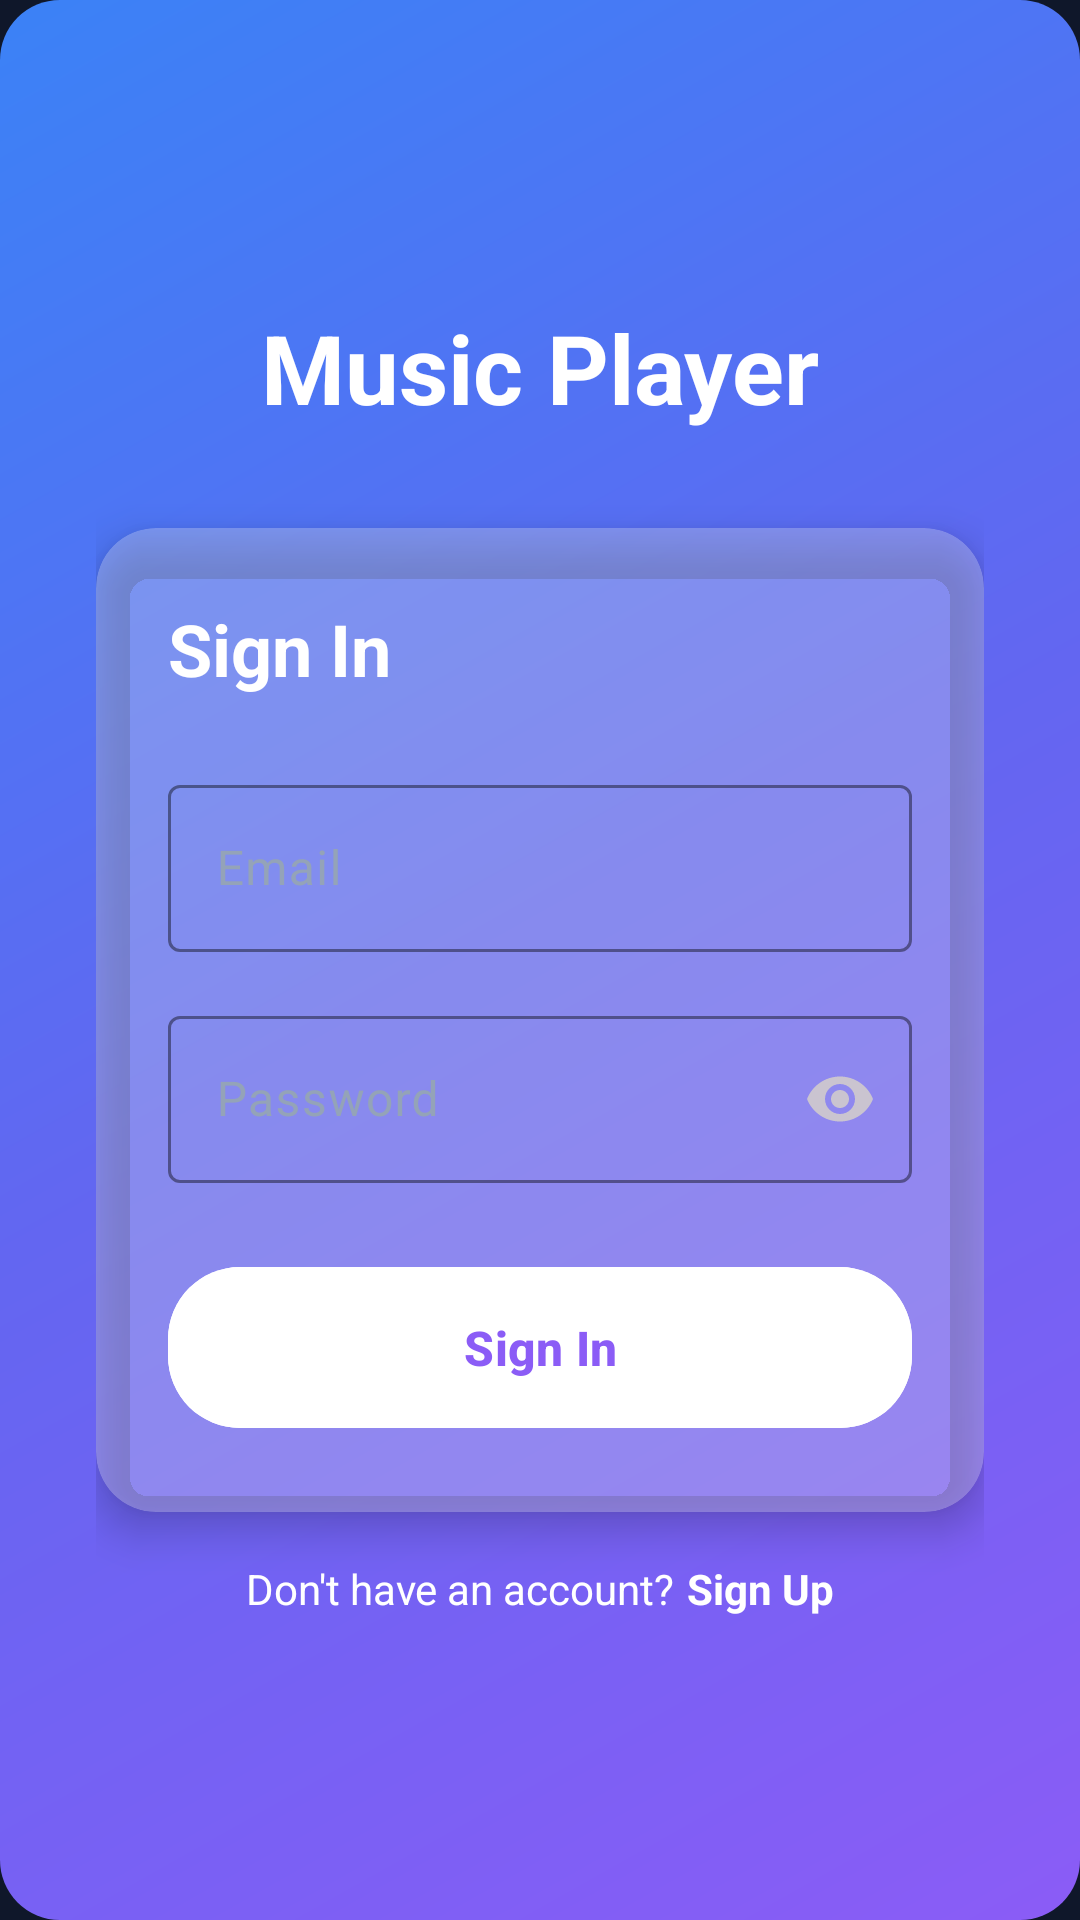

Produce the Android XML layout that renders to this screen, including the resource entries it uses.
<!-- AndroidManifest.xml: application theme Theme.ModernMusicPlayer -->
<!-- res/layout/activity_auth.xml -->
<?xml version="1.0" encoding="utf-8"?>
<androidx.constraintlayout.widget.ConstraintLayout xmlns:android="http://schemas.android.com/apk/res/android"
    xmlns:app="http://schemas.android.com/apk/res-auto"
    xmlns:tools="http://schemas.android.com/tools"
    android:layout_width="match_parent"
    android:layout_height="match_parent"
    android:background="@drawable/gradient_background">

    <LinearLayout
        android:layout_width="0dp"
        android:layout_height="wrap_content"
        android:gravity="center"
        android:orientation="vertical"
        android:padding="32dp"
        app:layout_constraintBottom_toBottomOf="parent"
        app:layout_constraintEnd_toEndOf="parent"
        app:layout_constraintStart_toStartOf="parent"
        app:layout_constraintTop_toTopOf="parent"
        app:layout_constraintWidth_max="400dp">

        
        <TextView
            android:layout_width="wrap_content"
            android:layout_height="wrap_content"
            android:text="@string/app_name"
            android:textColor="@color/white"
            android:textSize="32sp"
            android:textStyle="bold" />

        
        <androidx.cardview.widget.CardView
            android:layout_width="match_parent"
            android:layout_height="wrap_content"
            android:layout_marginTop="32dp"
            app:cardBackgroundColor="@color/glass_background"
            app:cardCornerRadius="20dp"
            app:cardElevation="8dp">

            <LinearLayout
                android:layout_width="match_parent"
                android:layout_height="wrap_content"
                android:orientation="vertical"
                android:padding="24dp">

                <TextView
                    android:id="@+id/auth_title"
                    android:layout_width="wrap_content"
                    android:layout_height="wrap_content"
                    android:text="@string/sign_in"
                    android:textColor="@color/white"
                    android:textSize="24sp"
                    android:textStyle="bold" />

                
                <com.google.android.material.textfield.TextInputLayout
                    android:id="@+id/email_layout"
                    style="@style/EditTextStyle"
                    android:layout_width="match_parent"
                    android:layout_height="wrap_content"
                    android:layout_marginTop="24dp"
                    android:hint="@string/email"
                    android:textColorHint="@color/text_secondary">

                    <com.google.android.material.textfield.TextInputEditText
                        android:id="@+id/email_input"
                        android:layout_width="match_parent"
                        android:layout_height="wrap_content"
                        android:inputType="textEmailAddress"
                        android:textColor="@color/white" />

                </com.google.android.material.textfield.TextInputLayout>

                
                <com.google.android.material.textfield.TextInputLayout
                    android:id="@+id/display_name_layout"
                    style="@style/EditTextStyle"
                    android:layout_width="match_parent"
                    android:layout_height="wrap_content"
                    android:layout_marginTop="16dp"
                    android:hint="@string/display_name"
                    android:visibility="gone"
                    android:textColorHint="@color/text_secondary">

                    <com.google.android.material.textfield.TextInputEditText
                        android:id="@+id/display_name_input"
                        android:layout_width="match_parent"
                        android:layout_height="wrap_content"
                        android:inputType="textPersonName"
                        android:textColor="@color/white" />

                </com.google.android.material.textfield.TextInputLayout>

                
                <com.google.android.material.textfield.TextInputLayout
                    android:id="@+id/password_layout"
                    style="@style/EditTextStyle"
                    android:layout_width="match_parent"
                    android:layout_height="wrap_content"
                    android:layout_marginTop="16dp"
                    android:hint="@string/password"
                    android:textColorHint="@color/text_secondary"
                    app:endIconMode="password_toggle">

                    <com.google.android.material.textfield.TextInputEditText
                        android:id="@+id/password_input"
                        android:layout_width="match_parent"
                        android:layout_height="wrap_content"
                        android:inputType="textPassword"
                        android:textColor="@color/white" />

                </com.google.android.material.textfield.TextInputLayout>

                
                <com.google.android.material.button.MaterialButton
                    android:id="@+id/auth_button"
                    style="@style/RoundButton"
                    android:layout_width="match_parent"
                    android:layout_height="wrap_content"
                    android:layout_marginTop="24dp"
                    android:backgroundTint="@color/white"
                    android:text="@string/sign_in"
                    android:textColor="@color/purple_500"
                    android:textSize="16sp"
                    android:textStyle="bold" />

                
                <ProgressBar
                    android:id="@+id/progress_bar"
                    android:layout_width="wrap_content"
                    android:layout_height="wrap_content"
                    android:layout_gravity="center"
                    android:layout_marginTop="16dp"
                    android:visibility="gone" />

            </LinearLayout>

        </androidx.cardview.widget.CardView>

        
        <LinearLayout
            android:layout_width="wrap_content"
            android:layout_height="wrap_content"
            android:layout_marginTop="16dp"
            android:gravity="center"
            android:orientation="horizontal">

            <TextView
                android:id="@+id/toggle_text"
                android:layout_width="wrap_content"
                android:layout_height="wrap_content"
                android:text="@string/no_account"
                android:textColor="@color/white"
                android:textSize="14sp" />

            <TextView
                android:id="@+id/toggle_button"
                android:layout_width="wrap_content"
                android:layout_height="wrap_content"
                android:layout_marginStart="4dp"
                android:text="@string/sign_up"
                android:textColor="@color/white"
                android:textSize="14sp"
                android:textStyle="bold" />

        </LinearLayout>

    </LinearLayout>

</androidx.constraintlayout.widget.ConstraintLayout>
<!-- resources referenced by this layout -->
<resources>
  <color name="glass_background">#40FFFFFF</color>
  <color name="purple_500">#8B5CF6</color>
  <color name="text_secondary">#94A3B8</color>
  <color name="white">#FFFFFF</color>
  <!-- drawable gradient_background (drawable) -->
  <?xml version="1.0" encoding="utf-8"?>
  <shape xmlns:android="http://schemas.android.com/apk/res/android"
      android:shape="rectangle">
      <gradient
          android:angle="135"
          android:startColor="#8B5CF6"
          android:centerColor="#6366F1"
          android:endColor="#3B82F6"
          android:type="linear" />
      <corners android:radius="20dp" />
  </shape>
  <string name="app_name">Music Player</string>
  <string name="display_name">Display Name</string>
  <string name="email">Email</string>
  <string name="no_account">Don\'t have an account?</string>
  <string name="password">Password</string>
  <string name="sign_in">Sign In</string>
  <string name="sign_up">Sign Up</string>
  <style name="EditTextStyle" parent="Widget.Material3.TextInputLayout.OutlinedBox">
          <item name="boxStrokeColor">@color/purple_500</item>
          <item name="hintTextColor">@color/text_secondary</item>
          <item name="android:textColorHint">@color/text_secondary</item>
      </style>
  <style name="RoundButton" parent="Widget.Material3.Button">
          <item name="cornerRadius">24dp</item>
          <item name="android:textAllCaps">false</item>
          <item name="android:paddingStart">32dp</item>
          <item name="android:paddingEnd">32dp</item>
          <item name="android:paddingTop">16dp</item>
          <item name="android:paddingBottom">16dp</item>
      </style>
  <style name="Theme.ModernMusicPlayer" parent="Base.Theme.ModernMusicPlayer" />
  <style name="Base.Theme.ModernMusicPlayer" parent="Theme.Material3.Dark.NoActionBar">
          
          <item name="colorPrimary">@color/purple_500</item>
          <item name="colorPrimaryVariant">@color/purple_700</item>
          <item name="colorOnPrimary">@color/white</item>
          
          
          <item name="colorSecondary">@color/blue_500</item>
          <item name="colorSecondaryVariant">@color/blue_700</item>
          <item name="colorOnSecondary">@color/white</item>
          
          
          <item name="android:colorBackground">@color/bg_dark</item>
          <item name="colorSurface">@color/surface_dark</item>
          <item name="colorOnBackground">@color/white</item>
          <item name="colorOnSurface">@color/white</item>
          
          
          <item name="android:statusBarColor">@color/bg_dark</item>
          <item name="android:windowLightStatusBar">false</item>
          
          
          <item name="android:navigationBarColor">@color/bg_dark</item>
      </style>
  <color name="purple_700">#7C3AED</color>
  <color name="blue_500">#3B82F6</color>
  <color name="blue_700">#2563EB</color>
  <color name="bg_dark">#0F172A</color>
  <color name="surface_dark">#1E293B</color>
</resources>
